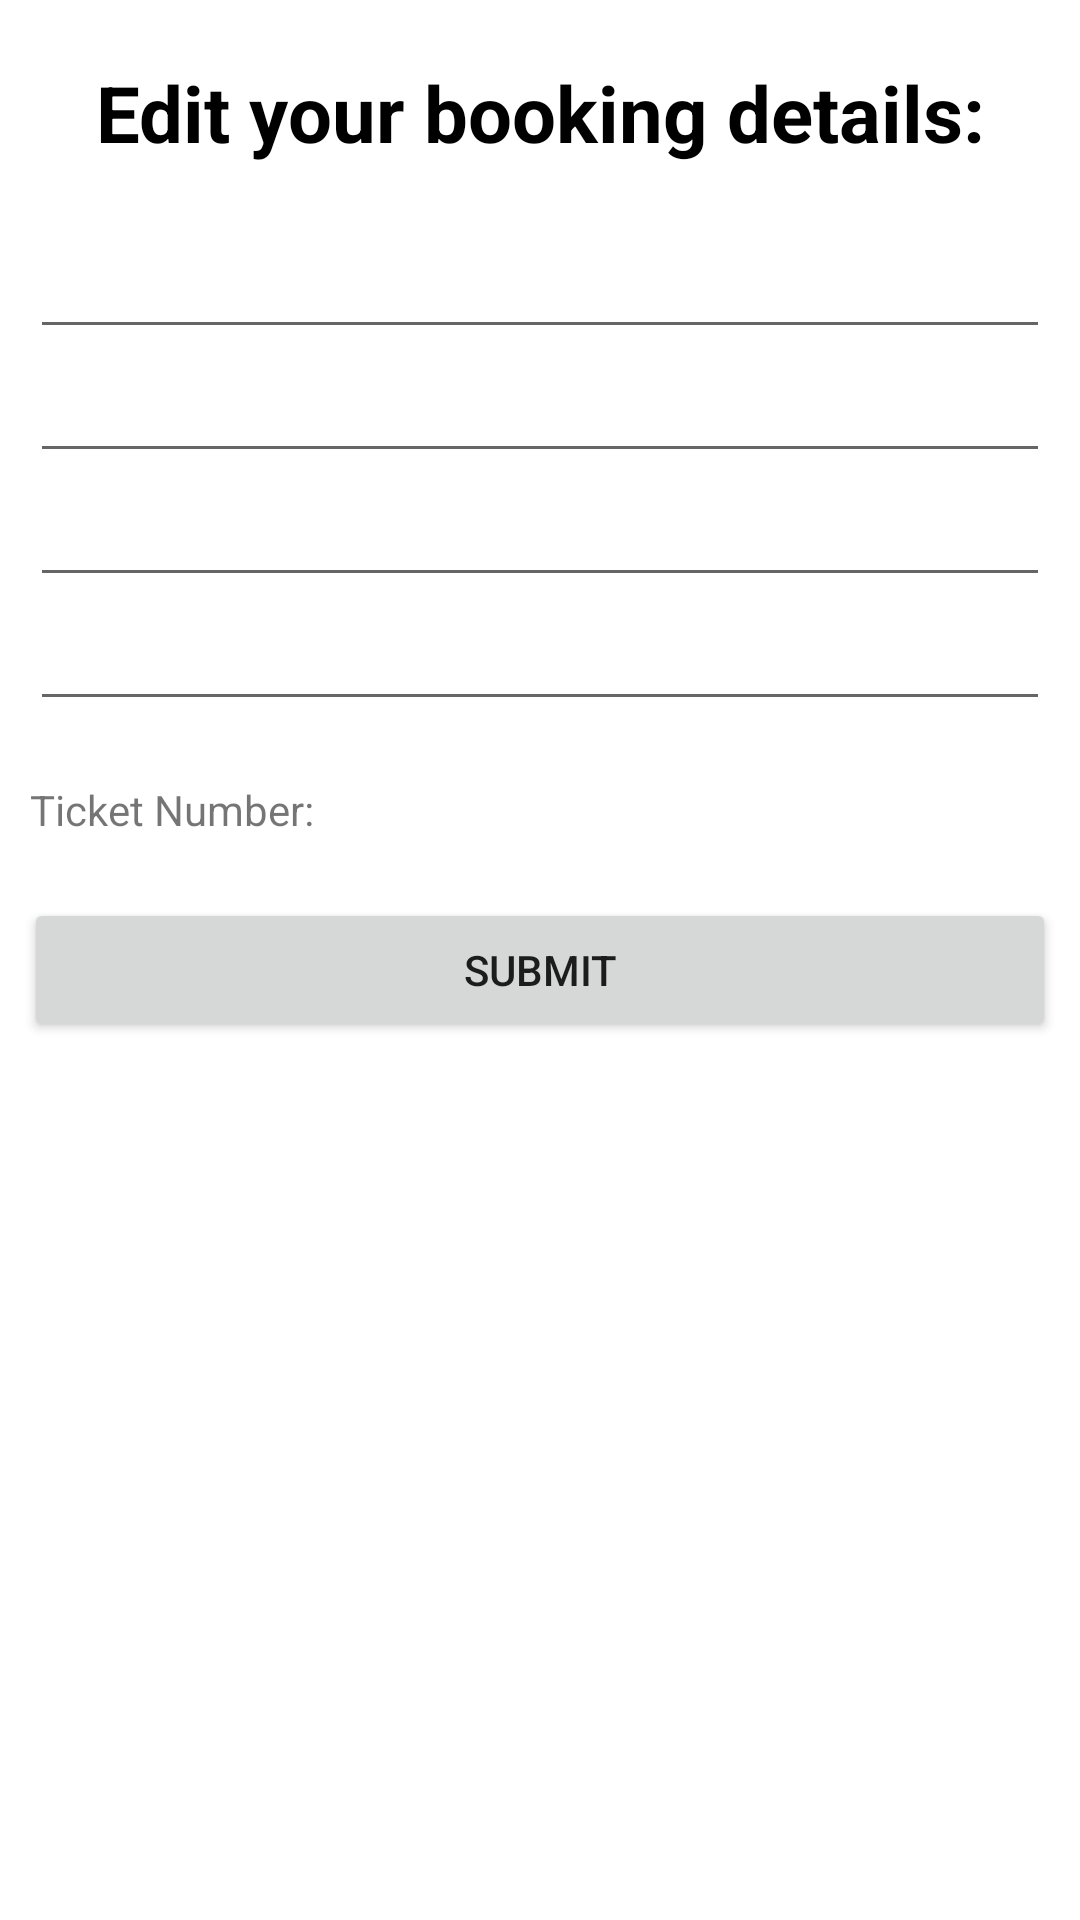

Here is an Android app screen rendered from its layout file. Give the layout XML and the strings, colors and styles it references.
<!-- AndroidManifest.xml: application theme Theme.STUFA -->
<!-- res/layout/activity_edit_booking.xml -->
<?xml version="1.0" encoding="utf-8"?>
<LinearLayout xmlns:android="http://schemas.android.com/apk/res/android"
    xmlns:app="http://schemas.android.com/apk/res-auto"
    xmlns:tools="http://schemas.android.com/tools"
    android:layout_width="match_parent"
    android:layout_height="match_parent"
    android:orientation="vertical"
    tools:context=".activities.EditBooking">

    <TextView
        android:id="@+id/textView27"
        android:layout_width="match_parent"
        android:layout_height="wrap_content"
        android:layout_marginTop="20dp"
        android:gravity="center_horizontal"
        android:text="@string/edit_your_booking_details"
        android:textColor="#000000"
        android:textSize="26sp"
        android:textStyle="bold"/>

    <EditText
        android:id="@+id/etBookingDay"
        android:layout_width="match_parent"
        android:layout_height="wrap_content"
        android:layout_marginTop="20dp"
        android:layout_marginStart="10dp"
        android:layout_marginEnd="10dp"
        android:inputType="date"/>

    <EditText
        android:id="@+id/etStudentNumber"
        android:layout_width="match_parent"
        android:layout_height="wrap_content"
        android:layout_marginStart="10dp"
        android:layout_marginEnd="10dp"
        android:inputType="number"/>

    <EditText
        android:id="@+id/etBookingType"
        android:layout_width="match_parent"
        android:layout_height="wrap_content"
        android:layout_marginStart="10dp"
        android:layout_marginEnd="10dp"
        android:inputType="textPersonName"/>


    <EditText
        android:id="@+id/etStudentEmail"
        android:layout_width="match_parent"
        android:layout_height="wrap_content"
        android:layout_marginStart="10dp"
        android:layout_marginEnd="10dp"
        android:inputType="textEmailAddress"/>

    <TextView
        android:id="@+id/tvBookingNum"
        android:layout_width="match_parent"
        android:layout_height="wrap_content"
        android:layout_marginStart="10dp"
        android:layout_marginEnd="10dp"
        android:layout_marginTop="20dp"
        android:text="@string/ticket_number"/>

    <Button
        android:id="@+id/btnSubmit"
        android:layout_width="match_parent"
        android:layout_height="wrap_content"
        android:layout_marginTop="20dp"
        android:layout_marginStart="8dp"
        android:layout_marginEnd="8dp"
        android:text="@string/submit" />

</LinearLayout>
<!-- resources referenced by this layout -->
<resources>
  <string name="edit_your_booking_details">Edit your booking details:</string>
  <string name="submit">SUBMIT</string>
  <string name="ticket_number">Ticket Number:</string>
  <style name="Theme.STUFA" parent="Theme.MaterialComponents.DayNight.NoActionBar">
          
          <item name="colorPrimary">#FFFFFF</item>
          <item name="colorPrimaryVariant">@android:color/holo_orange_light</item>
          <item name="colorOnPrimary">@color/white</item>
          
          <item name="colorSecondary">@color/teal_200</item>
          <item name="colorSecondaryVariant">@color/teal_700</item>
          <item name="colorOnSecondary">@color/black</item>
          
          <item name="android:statusBarColor" tools:targetApi="l">@color/navy_blue</item>
          
          <item name="windowNoTitle">true</item>
          <item name="android:windowNoTitle">true</item>
          <item name="android:windowAnimationStyle">@style/tips_animation</item>
  
      </style>
  <color name="white">#FFFFFFFF</color>
  <color name="teal_200">#ffffbb33</color>
  <color name="teal_700">#FF018786</color>
  <color name="black">#FF000000</color>
  <color name="navy_blue">#022534</color>
  <style name="tips_animation">
          <item name="android:windowEnterAnimation">@android:anim/fade_in</item>
          <item name="android:windowExitAnimation">@android:anim/fade_out</item>
      </style>
</resources>
